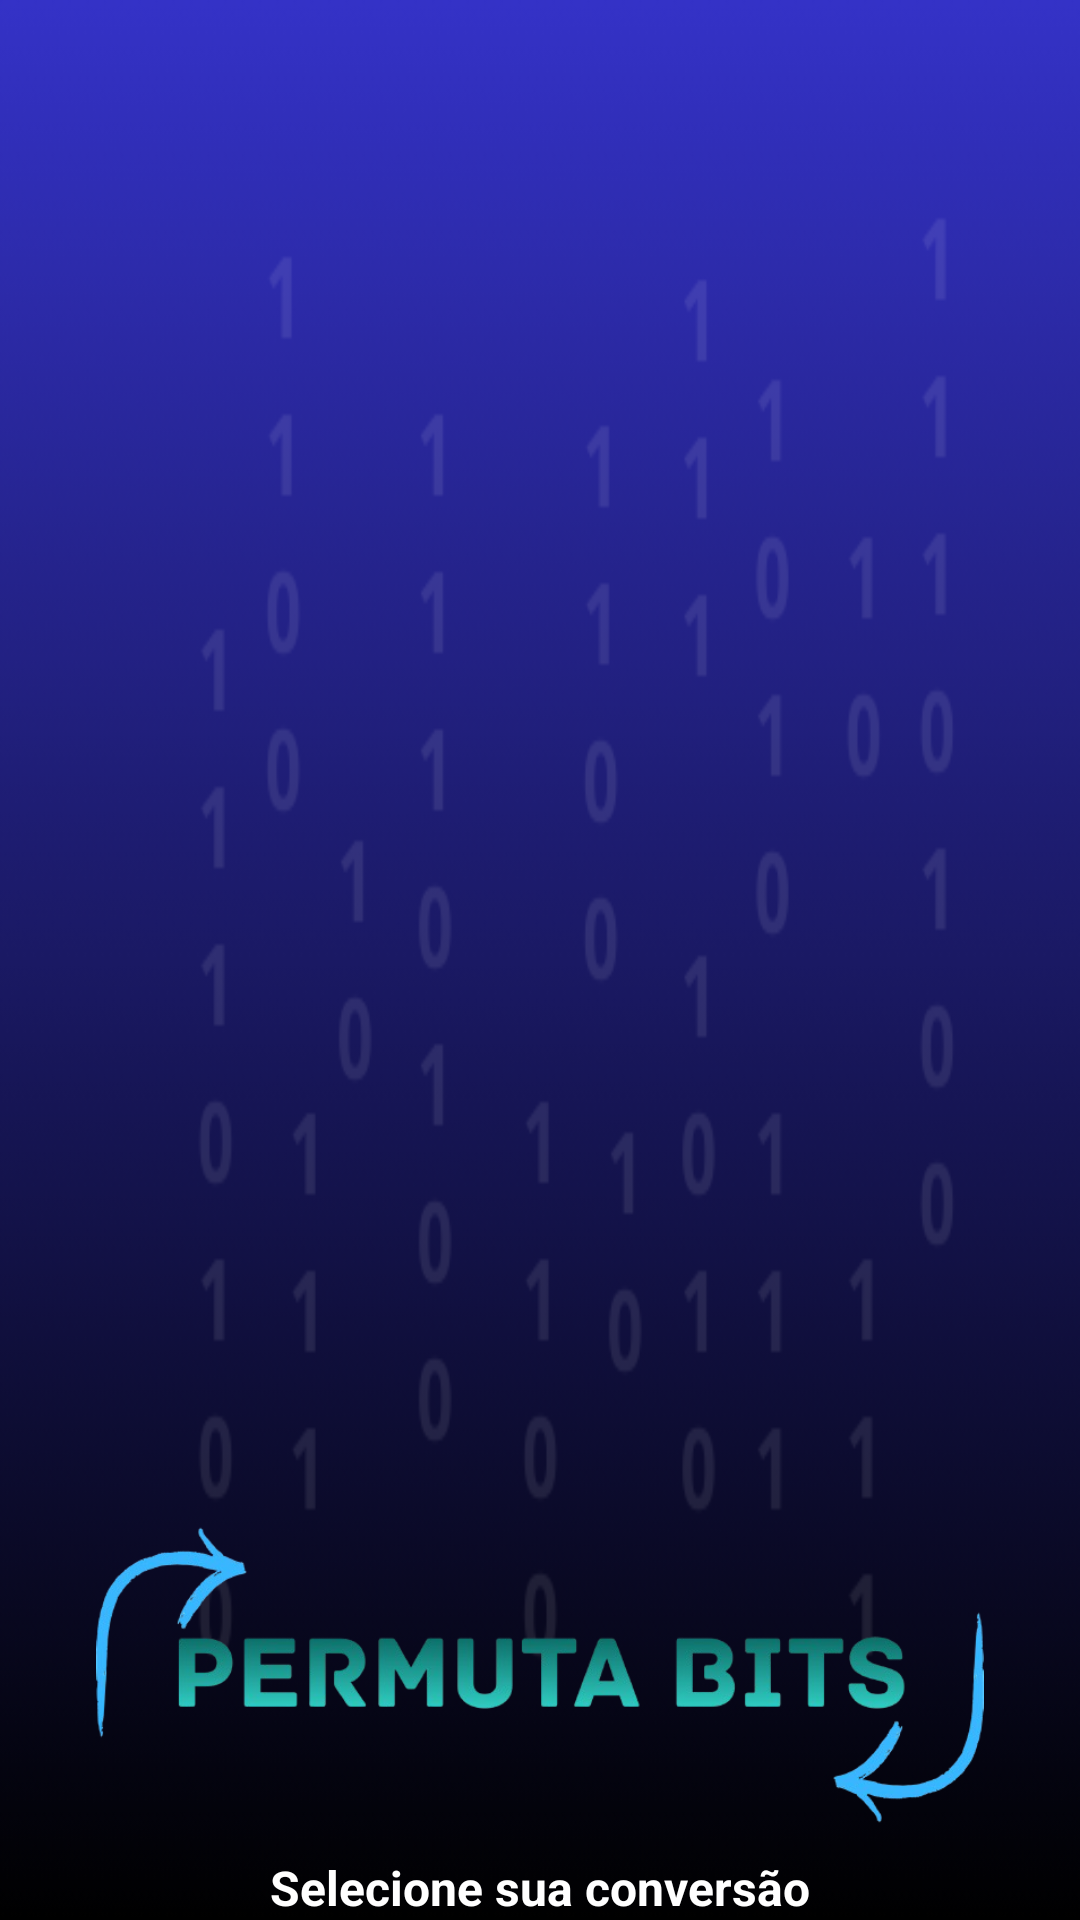

Here is an Android app screen rendered from its layout file. Give the layout XML and the strings, colors and styles it references.
<!-- AndroidManifest.xml: application theme Theme.PermutaBitTools -->
<!-- res/layout/nav_header_main.xml -->
<?xml version="1.0" encoding="utf-8"?>
<LinearLayout xmlns:android="http://schemas.android.com/apk/res/android"
    xmlns:app="http://schemas.android.com/apk/res-auto"
    android:layout_width="match_parent"
    android:layout_height="@dimen/nav_header_height"
    android:background="@drawable/background"
    android:gravity="bottom"
    android:orientation="vertical"
    android:paddingLeft="@dimen/activity_horizontal_margin"
    android:paddingTop="@dimen/activity_vertical_margin"
    android:paddingRight="@dimen/activity_horizontal_margin"
    android:paddingBottom="@dimen/activity_vertical_margin"
    android:theme="@style/ThemeOverlay.AppCompat.Dark">

    <ImageView
        android:id="@+id/imageView"
        android:layout_width="wrap_content"
        android:layout_height="120dp"
        android:layout_gravity="center"
        android:contentDescription="@string/nav_header_desc"
        android:src="@drawable/permutabits"/>

    <TextView
        android:id="@+id/textView"
        android:layout_width="wrap_content"
        android:layout_height="wrap_content"
        android:text="@string/nav_header_subtitle"
        android:textSize="16dp"
        android:textStyle="bold"
        android:textColor="@color/white"
        android:layout_gravity="center"/>
</LinearLayout>
<!-- resources referenced by this layout -->
<resources>
  <color name="white">#FFFFFFFF</color>
  <!-- drawable background: png bitmap (drawable, 27535 bytes) -->
  <!-- drawable permutabits: png bitmap (drawable, 85481 bytes) -->
  <string name="nav_header_desc">Navigation header</string>
  <string name="nav_header_subtitle">Selecione sua conversão</string>
  <style name="Theme.PermutaBitTools" parent="Theme.MaterialComponents.DayNight.DarkActionBar">
          
          <item name="colorPrimary">@color/purple_500</item>
          <item name="colorPrimaryVariant">@color/Azul</item>
          <item name="colorOnPrimary">@color/white</item>
          
          <item name="colorSecondary">@color/CianoClaro</item>
          <item name="colorSecondaryVariant">@color/CianoEscuro</item>
          <item name="colorOnSecondary">@color/black</item>
          
          <item name="android:statusBarColor">?attr/colorPrimaryVariant</item>
          
      </style>
  <color name="purple_500">#FF6200EE</color>
  <color name="Azul">#3432C7</color>
  <color name="CianoClaro">#37C4EF</color>
  <color name="CianoEscuro">#0D6075</color>
  <color name="black">#FF000000</color>
</resources>
